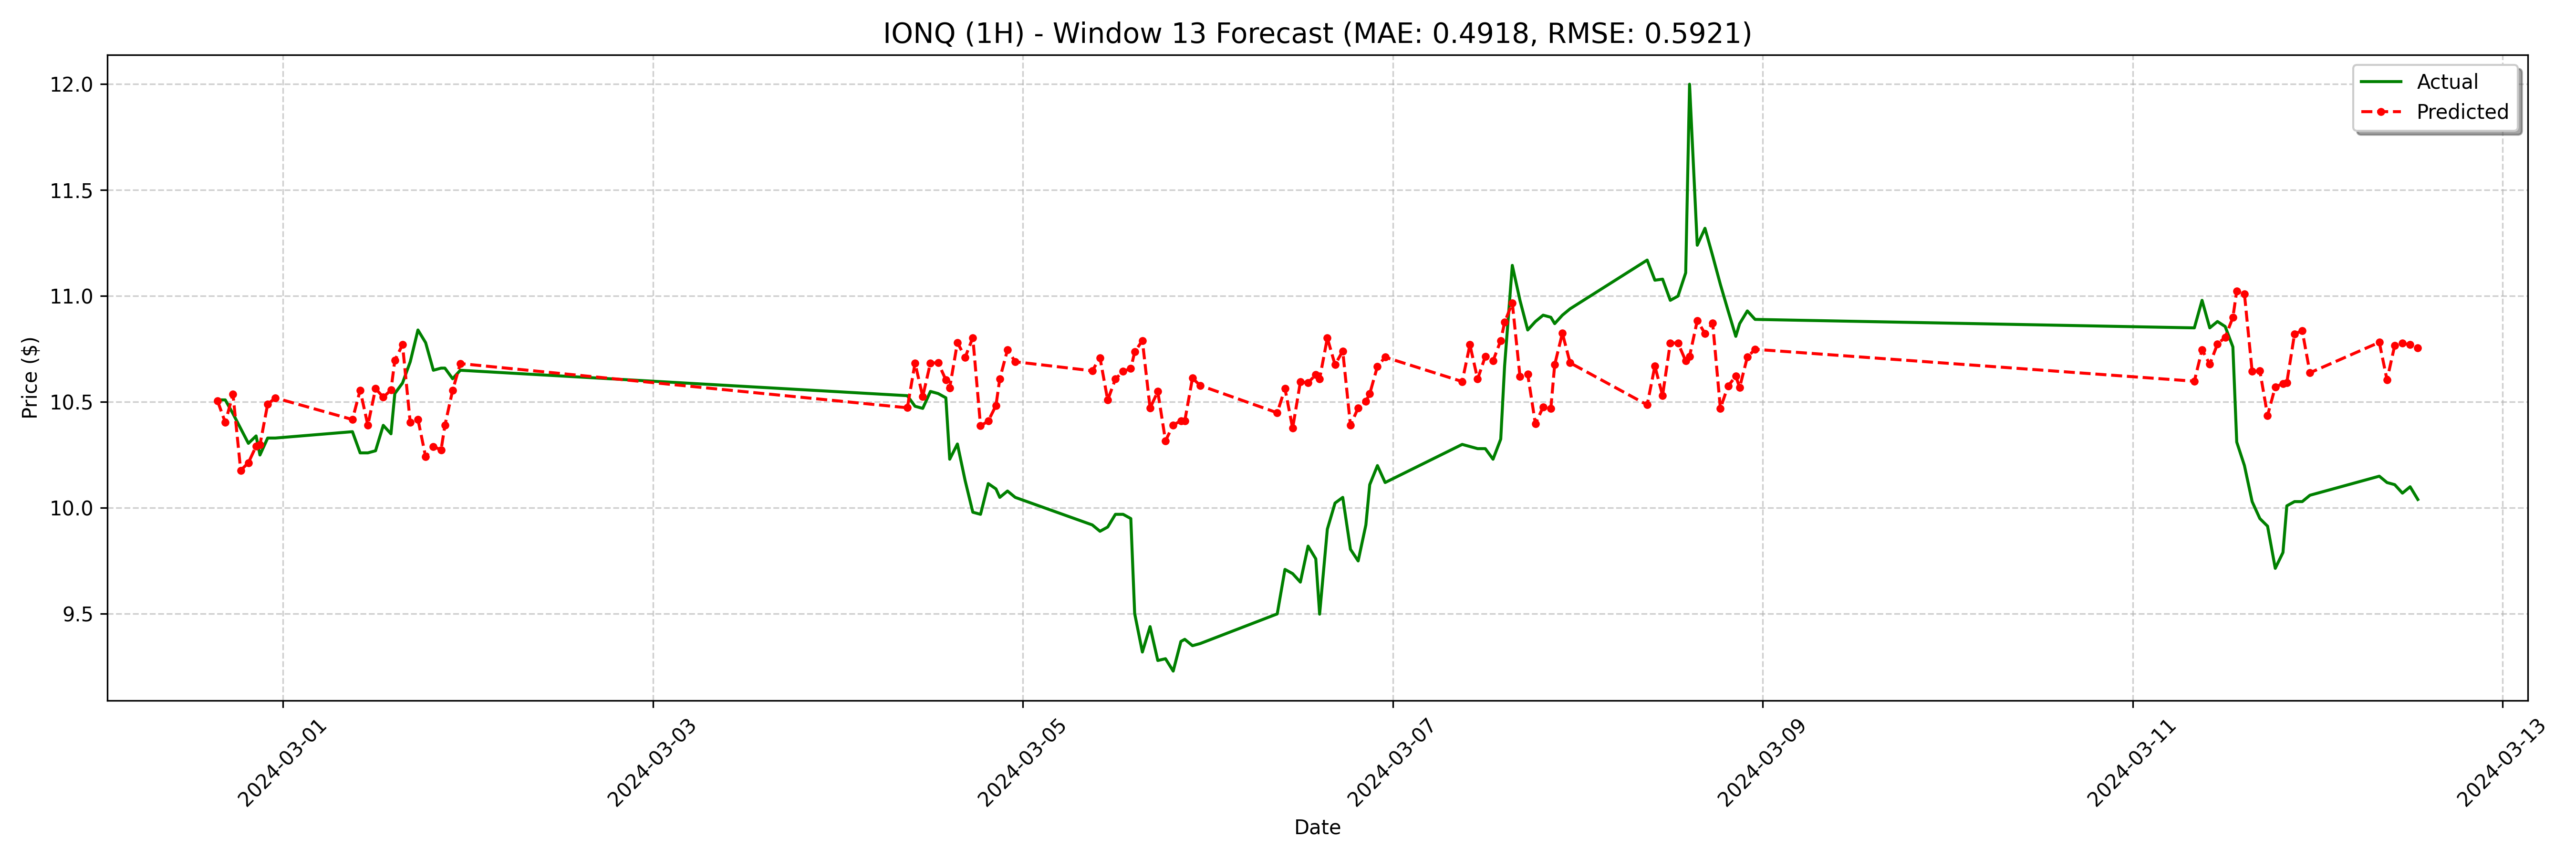

The file beside this chart, header and first rows:
date, actual, forecast
2024-02-29 15:30:00, 10.51, 10.51
2024-02-29 16:30:00, 10.51, 10.4
2024-02-29 17:30:00, 10.44, 10.54
2024-02-29 18:30:00, 10.38, 10.18
2024-02-29 19:30:00, 10.31, 10.21
2024-02-29 20:30:00, 10.34, 10.29
2024-02-29 21:00:00, 10.25, 10.3
2024-02-29 22:00:00, 10.33, 10.49
2024-02-29 23:00:00, 10.33, 10.52
2024-03-01 09:00:00, 10.36, 10.42
2024-03-01 10:00:00, 10.26, 10.56
2024-03-01 11:00:00, 10.26, 10.39
2024-03-01 12:00:00, 10.27, 10.56
2024-03-01 13:00:00, 10.39, 10.52
2024-03-01 14:00:00, 10.35, 10.56
2024-03-01 14:30:00, 10.54, 10.7
2024-03-01 15:30:00, 10.59, 10.77
2024-03-01 16:30:00, 10.69, 10.4
2024-03-01 17:30:00, 10.84, 10.42
2024-03-01 18:30:00, 10.78, 10.24
2024-03-01 19:30:00, 10.65, 10.29
2024-03-01 20:30:00, 10.66, 10.27
2024-03-01 21:00:00, 10.66, 10.39
2024-03-01 22:00:00, 10.61, 10.56
2024-03-01 23:00:00, 10.65, 10.68
2024-03-04 09:00:00, 10.53, 10.47
2024-03-04 10:00:00, 10.48, 10.68
2024-03-04 11:00:00, 10.47, 10.53
2024-03-04 12:00:00, 10.55, 10.68
2024-03-04 13:00:00, 10.54, 10.69
2024-03-04 14:00:00, 10.52, 10.6
2024-03-04 14:30:00, 10.23, 10.57
2024-03-04 15:30:00, 10.3, 10.78
2024-03-04 16:30:00, 10.13, 10.71
2024-03-04 17:30:00, 9.98, 10.8
2024-03-04 18:30:00, 9.97, 10.39
2024-03-04 19:30:00, 10.11, 10.41
2024-03-04 20:30:00, 10.09, 10.48
2024-03-04 21:00:00, 10.05, 10.61
2024-03-04 22:00:00, 10.08, 10.75
2024-03-04 23:00:00, 10.05, 10.69
2024-03-05 09:00:00, 9.92, 10.65
2024-03-05 10:00:00, 9.89, 10.71
2024-03-05 11:00:00, 9.91, 10.51
2024-03-05 12:00:00, 9.97, 10.61
2024-03-05 13:00:00, 9.97, 10.64
2024-03-05 14:00:00, 9.95, 10.66
2024-03-05 14:30:00, 9.502, 10.74
2024-03-05 15:30:00, 9.32, 10.79
2024-03-05 16:30:00, 9.44, 10.47
2024-03-05 17:30:00, 9.28, 10.55
2024-03-05 18:30:00, 9.288, 10.32
2024-03-05 19:30:00, 9.23, 10.39
2024-03-05 20:30:00, 9.37, 10.41
2024-03-05 21:00:00, 9.38, 10.41
2024-03-05 22:00:00, 9.35, 10.61
2024-03-05 23:00:00, 9.36, 10.58
2024-03-06 09:00:00, 9.5, 10.45
2024-03-06 10:00:00, 9.71, 10.56
2024-03-06 11:00:00, 9.69, 10.38
... 68 more rows
